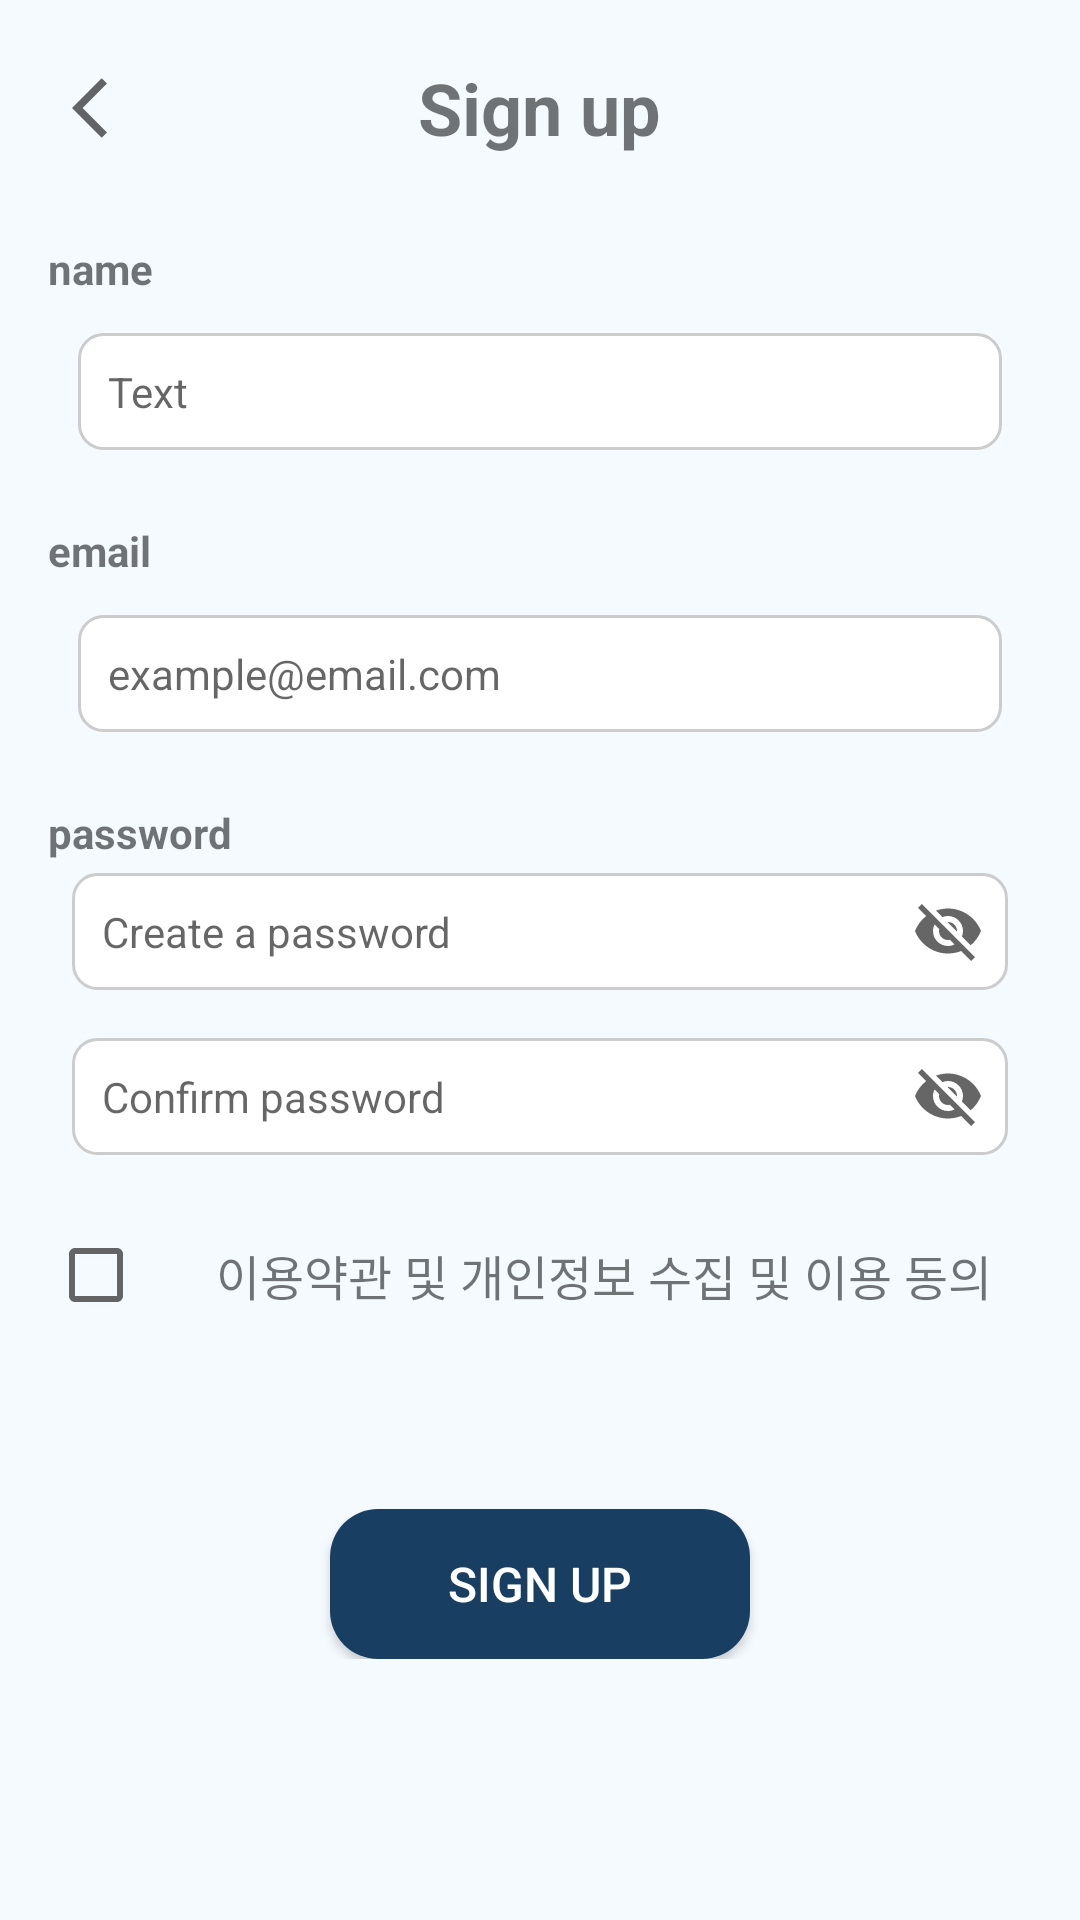

Write the Android layout XML for this screen, with the resource values it uses.
<!-- AndroidManifest.xml: application theme Theme.Hackathon_GURU -->
<!-- res/layout/activity_sign_up.xml -->
<?xml version="1.0" encoding="utf-8"?>
<ScrollView xmlns:android="http://schemas.android.com/apk/res/android"
    android:layout_width="match_parent"
    android:layout_height="match_parent"
    android:padding="16dp"
    android:background="#F5FAFF">

    <LinearLayout
        android:layout_width="match_parent"
        android:layout_height="wrap_content"
        android:orientation="vertical">

        <RelativeLayout
            android:layout_width="match_parent"
            android:layout_height="wrap_content"
            android:layout_marginBottom="24dp">

            <ImageView
                android:id="@+id/back_button"
                android:layout_width="wrap_content"
                android:layout_height="wrap_content"
                android:src="@drawable/ic_arrow_back_gray"
                android:contentDescription="Back Button"
                android:layout_alignParentStart="true"
                android:layout_centerVertical="true"
                android:padding="8dp"
                android:layout_alignParentLeft="true" />

            <TextView
                android:layout_width="wrap_content"
                android:layout_height="wrap_content"
                android:text="Sign up"
                android:textSize="24sp"
                android:textStyle="bold"
                android:layout_centerInParent="true" />
        </RelativeLayout>

        <TextView
            android:layout_width="match_parent"
            android:layout_height="wrap_content"
            android:text="name"
            android:textSize="14sp"
            android:textStyle="bold"
            android:layout_marginBottom="4dp" />

        <RelativeLayout
            android:layout_width="match_parent"
            android:layout_height="wrap_content"
            android:layout_marginBottom="16dp">

            <EditText
                android:id="@+id/name"
                android:layout_width="match_parent"
                android:layout_height="wrap_content"
                android:layout_centerInParent="true"
                android:hint="Text"
                android:padding="10dp"
                android:background="@drawable/rounded_edit_text"
                android:inputType="textPersonName"
                android:textSize="14sp"
                android:layout_marginBottom="16dp"
                android:layout_marginRight="10dp"
                android:layout_marginLeft="10dp"/>
        </RelativeLayout>


        <TextView
            android:layout_width="match_parent"
            android:layout_height="wrap_content"
            android:text="email"
            android:textSize="14sp"
            android:textStyle="bold"
            android:layout_marginBottom="4dp" />

        <RelativeLayout
            android:layout_width="match_parent"
            android:layout_height="wrap_content"
            android:layout_marginBottom="16dp">

            <EditText
                android:id="@+id/email"
                android:layout_width="match_parent"
                android:layout_height="wrap_content"
                android:layout_centerInParent="true"
                android:hint="example@email.com"
                android:padding="10dp"
                android:background="@drawable/rounded_edit_text"
                android:inputType="textEmailAddress"
                android:textSize="14sp"
                android:layout_marginBottom="16dp"
                android:layout_marginRight="10dp"
                android:layout_marginLeft="10dp"/>
        </RelativeLayout>


        <TextView
            android:layout_width="match_parent"
            android:layout_height="wrap_content"
            android:text="password"
            android:textSize="14sp"
            android:textStyle="bold"
            android:layout_marginBottom="4dp" />

        <RelativeLayout
            android:layout_width="match_parent"
            android:layout_height="wrap_content"
            android:layout_marginBottom="16dp">

            <EditText
                android:id="@+id/password"
                android:layout_width="match_parent"
                android:layout_height="wrap_content"
                android:layout_centerInParent="true"
                android:layout_marginEnd="16dp"
                android:background="@drawable/rounded_edit_text"
                android:hint="Create a password"
                android:inputType="textPassword"
                android:padding="10dp"
                android:textSize="14sp"
                android:layout_marginRight="16dp" />

            <ImageView
                android:id="@+id/password_toggle"
                android:layout_width="wrap_content"
                android:layout_height="wrap_content"
                android:layout_alignEnd="@id/password"
                android:layout_centerVertical="true"
                android:layout_marginEnd="8dp"
                android:src="@drawable/ic_baseline_visibility_off_24"
                android:contentDescription="Toggle Password Visibility"
                android:layout_alignRight="@id/password"
                android:layout_marginRight="8dp" />
        </RelativeLayout>


        <RelativeLayout
            android:layout_width="match_parent"
            android:layout_height="wrap_content"
            android:layout_marginBottom="16dp">

            <EditText
                android:id="@+id/confirm_password"
                android:layout_width="match_parent"
                android:layout_height="wrap_content"
                android:background="@drawable/rounded_edit_text"
                android:hint="Confirm password"
                android:inputType="textPassword"
                android:padding="10dp"
                android:textSize="14sp"
                android:layout_marginEnd="16dp"
                android:layout_centerInParent="true"
                android:layout_marginRight="16dp" />

            <ImageView
                android:id="@+id/confirm_password_toggle"
                android:layout_width="wrap_content"
                android:layout_height="wrap_content"
                android:layout_alignEnd="@id/confirm_password"
                android:layout_centerVertical="true"
                android:layout_marginEnd="8dp"
                android:src="@drawable/ic_baseline_visibility_off_24"
                android:contentDescription="Toggle Password Visibility"
                android:layout_alignRight="@id/confirm_password"
                android:layout_marginRight="8dp" />
        </RelativeLayout>


        <LinearLayout
            android:layout_width="match_parent"
            android:layout_height="wrap_content"
            android:orientation="horizontal"
            android:layout_marginBottom="24dp"
            android:gravity="center_vertical">

            <CheckBox
                android:id="@+id/terms_checkbox"
                android:layout_width="wrap_content"
                android:layout_height="wrap_content"
                android:layout_marginEnd="8dp"
                android:layout_marginRight="8dp" />


            <TextView
                android:layout_width="wrap_content"
                android:layout_height="wrap_content"
                android:text="이용약관 및 개인정보 수집 및 이용 동의"
                android:textSize="16sp" />
        </LinearLayout>

        <Button
            android:id="@+id/login_button"
            android:layout_width="140dp"
            android:layout_height="50dp"
            android:layout_gravity="center_horizontal"
            android:layout_marginTop="30dp"
            android:background="@drawable/login_button_background"
            android:text="Sign Up"
            android:textSize="16sp"
            android:gravity="center"
            android:textColor="#FFFFFF" />
    </LinearLayout>
</ScrollView>
<!-- resources referenced by this layout -->
<resources>
  <!-- drawable ic_arrow_back_gray (drawable) -->
  <vector xmlns:android="http://schemas.android.com/apk/res/android"
      android:width="24dp"
      android:height="24dp"
      android:viewportWidth="24"
      android:viewportHeight="24"
      android:tint="?attr/colorControlNormal"
      android:autoMirrored="true">
    <path
        android:fillColor="@color/gray"
        android:pathData="M11.67,3.87L9.9,2.1 0,12l9.9,9.9 1.77,-1.77L3.54,12z"/>
  </vector>
  <!-- drawable ic_baseline_visibility_off_24 (drawable) -->
  <vector xmlns:android="http://schemas.android.com/apk/res/android"
      android:width="24dp"
      android:height="24dp"
      android:viewportWidth="24"
      android:viewportHeight="24"
      android:tint="?attr/colorControlNormal">
    <path
        android:fillColor="@color/gray"
        android:pathData="M12,7c2.76,0 5,2.24 5,5 0,0.65 -0.13,1.26 -0.36,1.83l2.92,2.92c1.51,-1.26 2.7,-2.89 3.43,-4.75 -1.73,-4.39 -6,-7.5 -11,-7.5 -1.4,0 -2.74,0.25 -3.98,0.7l2.16,2.16C10.74,7.13 11.35,7 12,7zM2,4.27l2.28,2.28 0.46,0.46C3.08,8.3 1.78,10.02 1,12c1.73,4.39 6,7.5 11,7.5 1.55,0 3.03,-0.3 4.38,-0.84l0.42,0.42L19.73,22 21,20.73 3.27,3 2,4.27zM7.53,9.8l1.55,1.55c-0.05,0.21 -0.08,0.43 -0.08,0.65 0,1.66 1.34,3 3,3 0.22,0 0.44,-0.03 0.65,-0.08l1.55,1.55c-0.67,0.33 -1.41,0.53 -2.2,0.53 -2.76,0 -5,-2.24 -5,-5 0,-0.79 0.2,-1.53 0.53,-2.2zM11.84,9.02l3.15,3.15 0.02,-0.16c0,-1.66 -1.34,-3 -3,-3l-0.17,0.01z"/>
  </vector>
  <!-- drawable login_button_background (drawable) -->
  <?xml version="1.0" encoding="utf-8"?>
  <shape xmlns:android="http://schemas.android.com/apk/res/android">
      <solid android:color="#183F62" />
      <corners android:radius="16dp" />
      <padding
          android:left="16dp"
          android:top="10dp"
          android:right="16dp"
          android:bottom="10dp" />
  </shape>
  <!-- drawable rounded_edit_text (drawable) -->
  <?xml version="1.0" encoding="utf-8"?>
  <shape xmlns:android="http://schemas.android.com/apk/res/android">
      <solid android:color="#FFFFFF" /> 
      <corners android:radius="8dp" /> 
      <stroke android:width="1dp" android:color="#CCCCCC" /> 
  </shape>
  <style name="Theme.Hackathon_GURU" parent="Theme.MaterialComponents.DayNight.NoActionBar">
          
          <item name="colorPrimary">@color/mint_uperbar</item>
          <item name="colorPrimaryVariant">@color/white</item>
          <item name="colorOnPrimary">@color/black</item>
          
          <item name="colorSecondary">@color/teal_200</item>
          <item name="colorSecondaryVariant">@color/teal_700</item>
          <item name="colorOnSecondary">@color/black</item>
          
          <item name="android:statusBarColor" tools:targetApi="l">?attr/colorPrimaryVariant</item>
          
          <item name="colorPrimaryDark">#40C0DB</item>
          <item name="colorAccent">#40C0DB</item>
          
          <item name="materialCalendarStyle">@style/Widget.MaterialComponents.MaterialCalendar</item>
          <item name="materialCalendarFullscreenTheme">@style/ThemeOverlay.MaterialComponents.MaterialCalendar.Fullscreen</item>
      </style>
  <color name="gray">#5F6368</color>
  <color name="mint_uperbar">#40C0DB</color>
  <color name="white">#FFFFFFFF</color>
  <color name="black">#FF000000</color>
  <color name="teal_200">#FF03DAC5</color>
  <color name="teal_700">#FF018786</color>
</resources>
